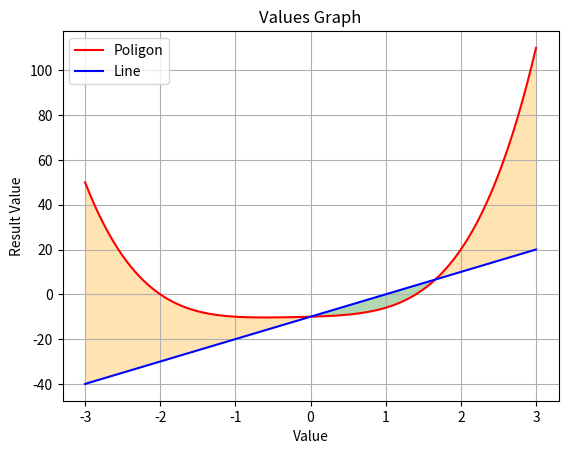

The script that saved this image:
import numpy as np
import matplotlib.pyplot as plt
# pip install matplotlib


x = np.linspace(-3, 3, 100)
y1 = x ** 4 + x ** 3 + x ** 2 + x - 10
y2 = 10 * x - 10

plt.plot(x, y1, label='Poligon', color='red')
plt.plot(x, y2, label='Line', color='blue')
plt.fill_between(x, y1, y2, where=(y1 > y2), facecolor='orange', alpha=0.3)
plt.fill_between(x, y1, y2, where=(y1 < y2), facecolor='green', alpha=0.3)

plt.grid(True)
plt.xlabel('Value')
plt.ylabel('Result Value')
plt.title('Values Graph')
plt.legend()

plt.show()
